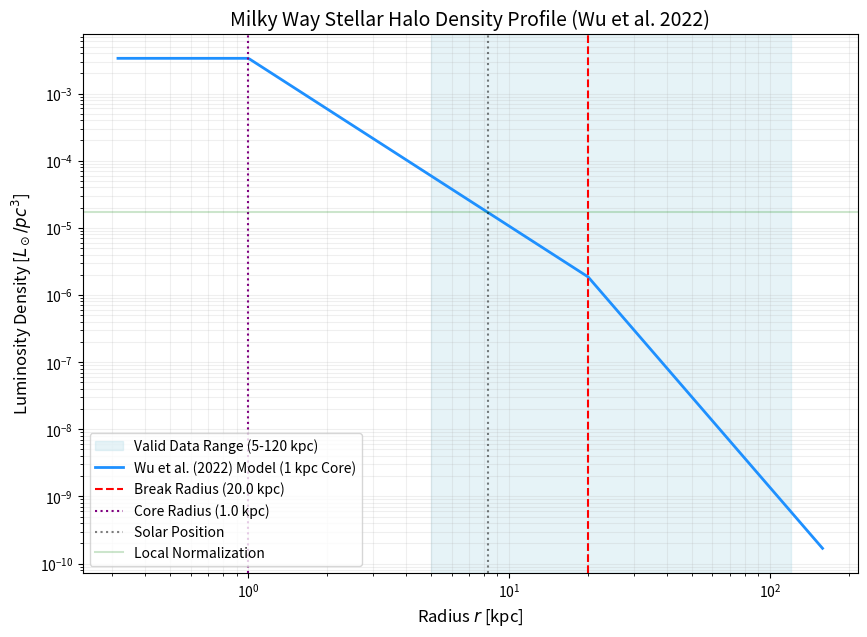

Source code (Python): (Note: this script raises an exception after producing the figure.)
import numpy as np
import matplotlib.pyplot as plt
from scipy.integrate import quad

def calculate_wu2022_halo():
    # Parameters from Wu et al. (2022) - AJ 164, 41
    # Model: Double Power Law (BHB stars)
    alpha_in = 2.5
    alpha_out = 4.5
    r_break = 20.0
    r_core = 1.0   # 1 kpc constant density core (project requirement)
    
    # Variable flattening q(r)
    # Similar to 2025 paper: q ~ 0.4 inner, q ~ 0.8 outer
    def q_func(r):
        if r < 8: return 0.4
        if r > 25: return 0.8
        return 0.4 + (0.8 - 0.4) * (r - 8) / (25 - 8)

    R_sun = 8.275 

    # User local norm
    rho_local_Lsun_pc3 = 1.7e-5
    rho_local_Lsun_kpc3 = rho_local_Lsun_pc3 * (1000**3)

    # Double Power Law Profile with Core
    def profile(r):
        if r < r_core:
            return r_core**-alpha_in
        elif r < r_break:
            return r**-alpha_in
        else:
            return (r_break**(alpha_out - alpha_in)) * (r**-alpha_out)

    # Normalization at the Sun
    norm_at_sun = profile(R_sun)
    rho_0 = rho_local_Lsun_kpc3 / norm_at_sun

    # Numerical Integration for Luminosity
    def integrand(r):
        return q_func(r) * profile(r) * r**2
    
    result, error = quad(integrand, 0.0, 150.0)
    L_total = 4 * np.pi * rho_0 * result

    print(f"--- Wu et al. (2022) BHB Halo Properties ---")
    print(f"Central Norm (rho_0 at 1kpc): {rho_0:.2e} Lsun/kpc^3")
    print(f"Total Halo Luminosity:        {L_total:.2e} Lsun")
    print(f"Break Radius (r_break):       {r_break} kpc")
    print(f"Core Radius (r_core):         {r_core} kpc")
    print(f"Inner Slope (alpha_in):       {alpha_in}")
    print(f"Outer Slope (alpha_out):      {alpha_out}")
    print(f"Flattening (q):               0.4 (inner) to 0.8 (outer)")
    print(f"--------------------------------------------")

    # Plotting
    r_vals = np.logspace(-0.5, 2.2, 500)
    rho_vals = np.array([rho_0 * profile(r) for r in r_vals])

    plt.figure(figsize=(10, 7))
    plt.axvspan(5, 120, color='lightblue', alpha=0.3, label='Valid Data Range (5-120 kpc)')
    plt.loglog(r_vals, rho_vals / (1000**3), color='dodgerblue', linewidth=2, label='Wu et al. (2022) Model (1 kpc Core)')
    
    # Markers
    plt.axvline(r_break, color='red', linestyle='--', label=f'Break Radius ({r_break} kpc)')
    plt.axvline(r_core, color='purple', linestyle=':', label=f'Core Radius ({r_core} kpc)')
    plt.axvline(R_sun, color='black', linestyle=':', alpha=0.5, label='Solar Position')
    plt.axhline(rho_local_Lsun_pc3, color='green', linestyle='-', alpha=0.2, label='Local Normalization')

    plt.title('Milky Way Stellar Halo Density Profile (Wu et al. 2022)', fontsize=14)
    plt.xlabel('Radius $r$ [kpc]', fontsize=12)
    plt.ylabel('Luminosity Density [$L_\\odot/pc^3$]', fontsize=12)
    plt.legend(frameon=True)
    plt.grid(True, which="both", ls="-", alpha=0.2)
    
    plt.savefig('assets/wu2022_density_profile.png', dpi=300)
    print("Plot saved to: assets/wu2022_density_profile.png")

if __name__ == "__main__":
    calculate_wu2022_halo()
